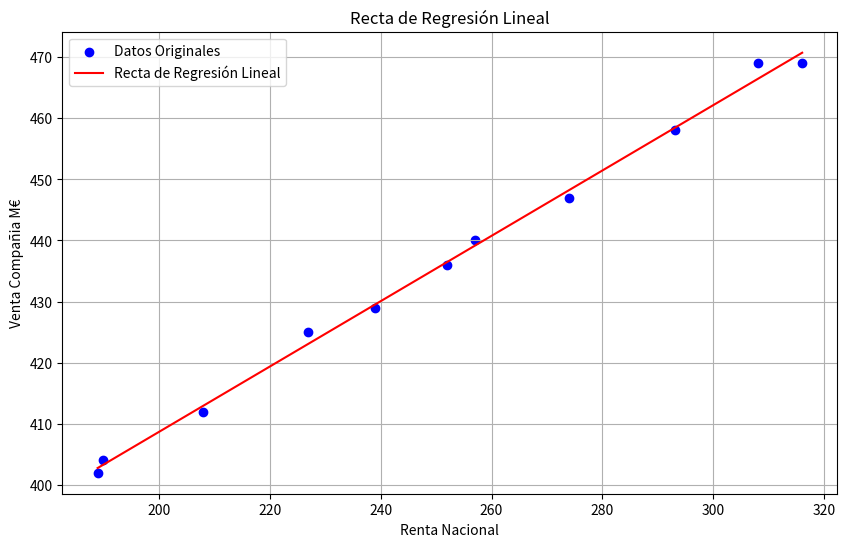

The script that saved this image:
import pandas as pd

registros_renta_nacional_ventas_compañia = {'Renta Nacional' : [189, 190, 208, 227, 239, 252, 257, 274, 293, 308, 316], 'Venta Compañia M€' : [402, 404, 412, 425, 429, 436, 440, 447, 458, 469, 469]}

df_rentanac_vs_ventacompania = pd.DataFrame(registros_renta_nacional_ventas_compañia)
df_rentanac_vs_ventacompania


import pandas as pd
import numpy as np
import matplotlib.pyplot as plt


numero_eventos = len(df_rentanac_vs_ventacompania)
sumatoria_renta_nacional = df_rentanac_vs_ventacompania['Renta Nacional'].sum()
sumatoria_ventas_compania = df_rentanac_vs_ventacompania['Venta Compañia M€'].sum()
sumatoria_renta_x_venta = (df_rentanac_vs_ventacompania['Renta Nacional'] * df_rentanac_vs_ventacompania['Venta Compañia M€']).sum()
sumatoria_cuadrados_renta = (df_rentanac_vs_ventacompania['Renta Nacional'] ** 2).sum()

pendiente = (numero_eventos * sumatoria_renta_x_venta - sumatoria_renta_nacional * sumatoria_ventas_compania) / (numero_eventos * sumatoria_cuadrados_renta - sumatoria_renta_nacional**2) # beta 1
intercepto = (sumatoria_ventas_compania - pendiente * sumatoria_renta_nacional) / numero_eventos # beta 0

# Agregar una columna con los valores estimados de 'Venta Compañia M€'
df_rentanac_vs_ventacompania['Venta Compañia M€_pred'] = intercepto + pendiente * df_rentanac_vs_ventacompania['Renta Nacional']

# Graficar los datos originales y la recta de regresión lineal
plt.figure(figsize=(10, 6))
plt.scatter(df_rentanac_vs_ventacompania['Renta Nacional'], df_rentanac_vs_ventacompania['Venta Compañia M€'], color='blue', label='Datos Originales')
plt.plot(df_rentanac_vs_ventacompania['Renta Nacional'], df_rentanac_vs_ventacompania['Venta Compañia M€_pred'], color='red', label='Recta de Regresión Lineal')
plt.title('Recta de Regresión Lineal')
plt.xlabel('Renta Nacional')
plt.ylabel('Venta Compañia M€')
plt.legend()
plt.grid(True)
plt.show()


correlacion = df_rentanac_vs_ventacompania['Renta Nacional'].corr(df_rentanac_vs_ventacompania['Venta Compañia M€'])

print(f'Se ha utilizado el método de Spearman para calcular el coeficiente de correlación obteniendo como resultado {correlacion:.4f}. Esto implica que existe una fuerte correlación proporcional de los eventos o variables.')


renta_ano_2021 = 325

proyeccion_venta_ano_2021 = int(intercepto + pendiente * renta_ano_2021)

print(f'Se proyecta que el total de ventas para el año 2021 sea de {proyeccion_venta_ano_2021} M€.')
print('Esta proyección se realiza en base al comportamiento que han experimentado la renta Nacional y las ventas de compañía durante 11 años y su correlación casi perfecta')
